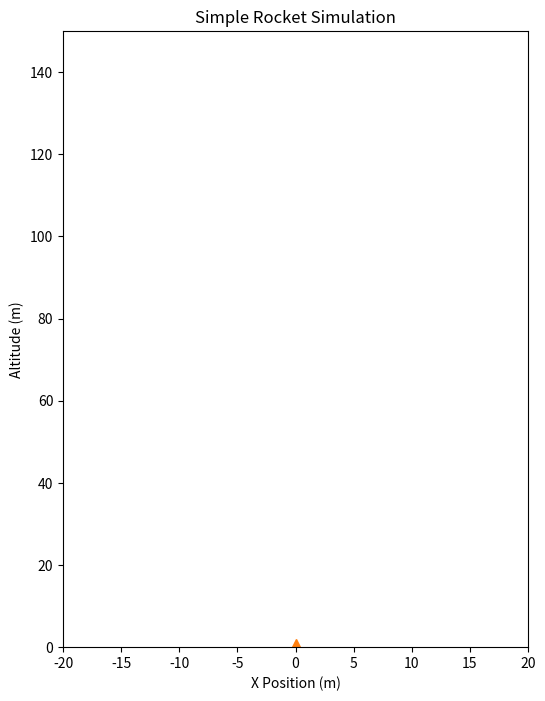

Reproduce this figure in Python.
import numpy as np
import matplotlib.pyplot as plt
from matplotlib.animation import FuncAnimation

g = 9.81          # m/s²
thrust = 40.0     # N
burn_rate = 0.2   # kg/s

dry_mass = 1.0
fuel_mass = 2.0

x = 0.0
y = 0.0
vx = 0.0
vy = 0.0
angle = np.radians(85)

dt = 0.02

xs = []
ys = []

fig, ax = plt.subplots(figsize=(6, 8))
ax.set_xlim(-20, 20)
ax.set_ylim(0, 150)
ax.set_title("Simple Rocket Simulation")
ax.set_xlabel("X Position (m)")
ax.set_ylabel("Altitude (m)")

trajectory, = ax.plot([], [], lw=1)
rocket, = ax.plot([], [], marker="^", markersize=12)

def update(frame):
    global x, y, vx, vy, fuel_mass

    mass = dry_mass + fuel_mass

    if fuel_mass > 0:
        ax_thrust = thrust * np.cos(angle) / mass
        ay_thrust = thrust * np.sin(angle) / mass

        fuel_mass -= burn_rate * dt
        fuel_mass = max(0, fuel_mass)
    else:
        ax_thrust = 0
        ay_thrust = 0

    ax_total = ax_thrust
    ay_total = ay_thrust - g

    vx += ax_total * dt
    vy += ay_total * dt

    x += vx * dt
    y += vy * dt

    if y < 0:
        y = 0
        vy = 0

    xs.append(x)
    ys.append(y)

    trajectory.set_data(xs, ys)
    rocket.set_data([x], [y])

    return trajectory, rocket

ani = FuncAnimation(
    fig,
    update,
    frames=1000,
    interval=20,
    blit=True
)

plt.show()
